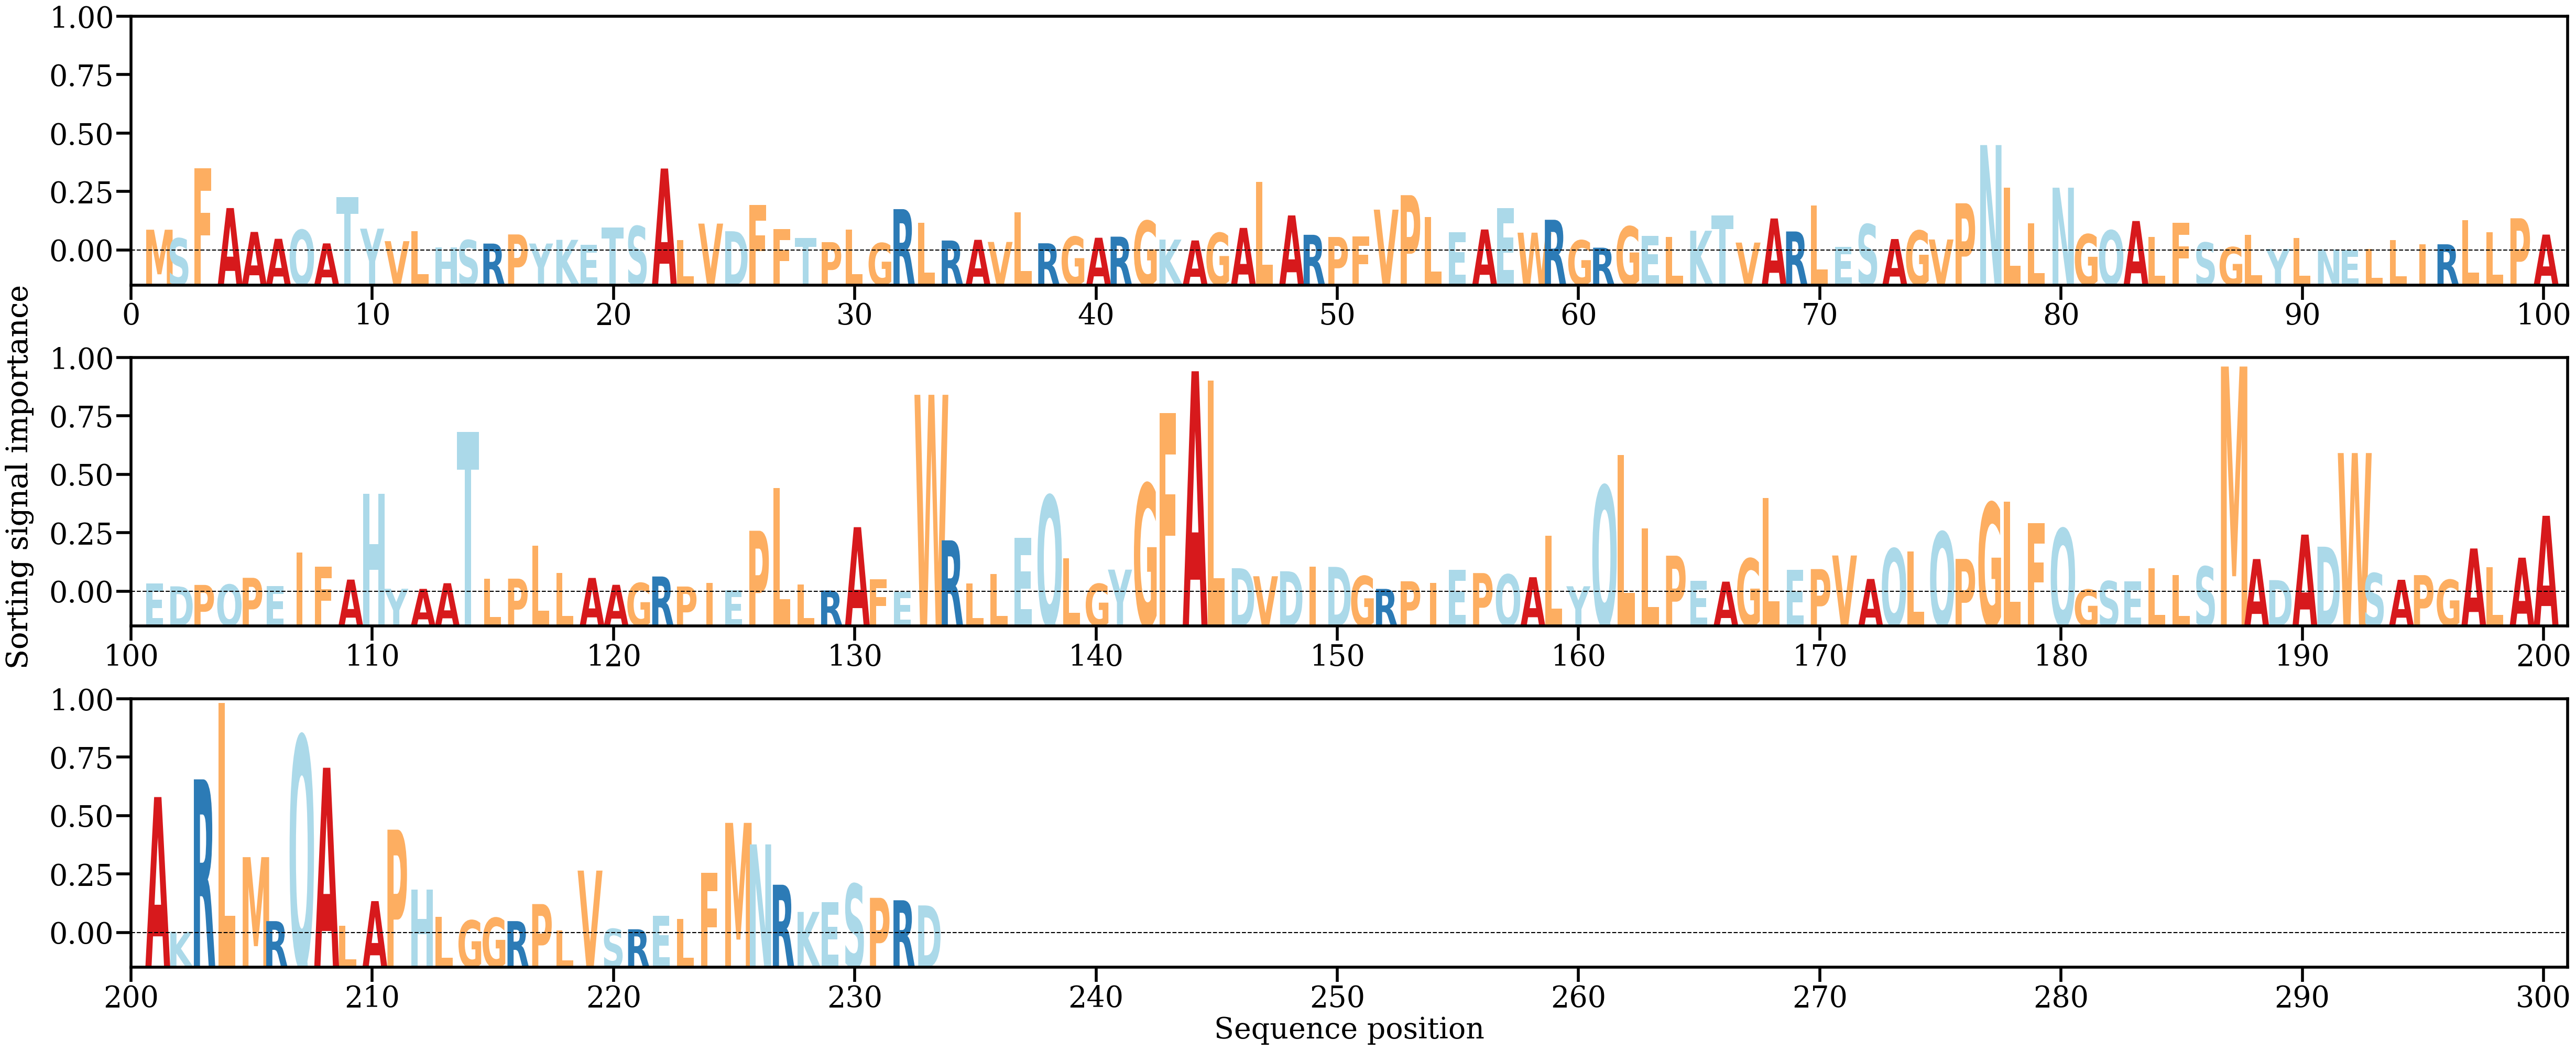

The file beside this chart, header and first rows:
AA, Alpha
M, [0.00251609]
S, [0.00147376]
F, [0.00994087]
A, [0.00513026]
A, [0.00224885]
A, [0.00142002]
Q, [0.00249446]
A, [0.00086487]
T, [0.00647198]
Y, [0.00264465]
V, [0.00113141]
L, [0.00236669]
H, [0.00036305]
S, [0.00126265]
R, [0.00084235]
P, [0.00194553]
Y, [0.0008464]
K, [0.00129495]
E, [0.00069261]
T, [0.00281188]
S, [0.00294518]
A, [0.00990312]
L, [0.00128778]
V, [0.00325384]
D, [0.00233283]
F, [0.00551273]
F, [0.00260814]
T, [0.00152276]
P, [0.00101628]
L, [0.00250228]
G, [0.00090426]
R, [0.00500103]
L, [0.00333891]
R, [0.00121283]
A, [0.00129657]
V, [0.00103977]
L, [0.00459593]
R, [0.00087805]
G, [0.00167255]
A, [0.0015458]
R, [0.00167698]
G, [0.00358379]
K, [0.00132631]
A, [0.00121962]
G, [0.00213131]
A, [0.00273337]
L, [0.00827488]
A, [0.00424075]
R, [0.0019029]
P, [0.00163878]
F, [0.00169417]
V, [0.00493959]
P, [0.00668664]
L, [0.00407981]
E, [0.00223821]
A, [0.00254222]
E, [0.00510943]
W, [0.00215779]
R, [0.00371597]
G, [0.00123414]
... 173 more rows
